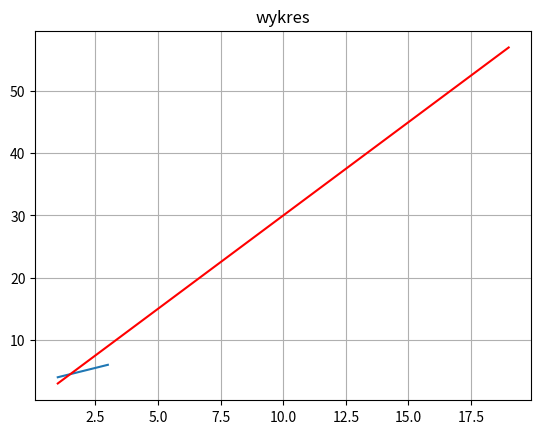

Write Python code to recreate this figure.
import matplotlib.pyplot as plt
import pylab as p

x = [1,2,3]
y = [4,5,6]

plt.plot(x,y)
plt.grid(True)
plt.show()

x_1 = range(1,20)
y_1 = []

for i in x_1:
    y_1.append(i*3)

plt.plot(x_1,y_1, color='red')
plt.title('wykres')
plt.grid(True)

plt.show()